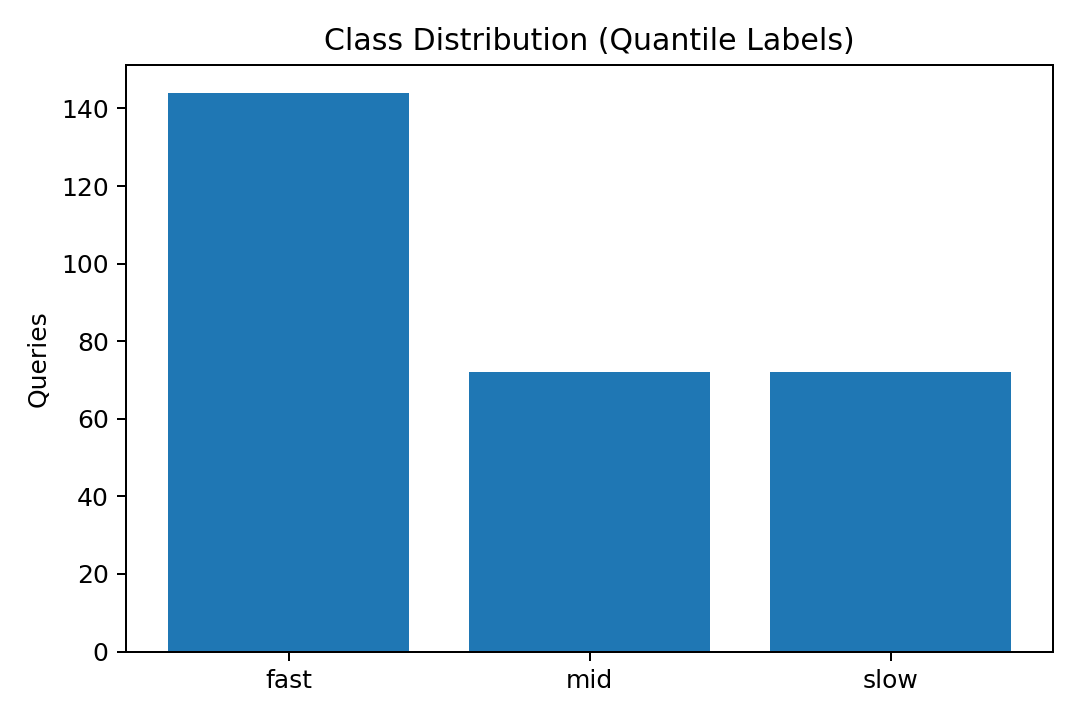

Data behind this chart, as committed beside it:
label, count, percentage
fast, 144, 50.0
mid, 72, 25.0
slow, 72, 25.0
